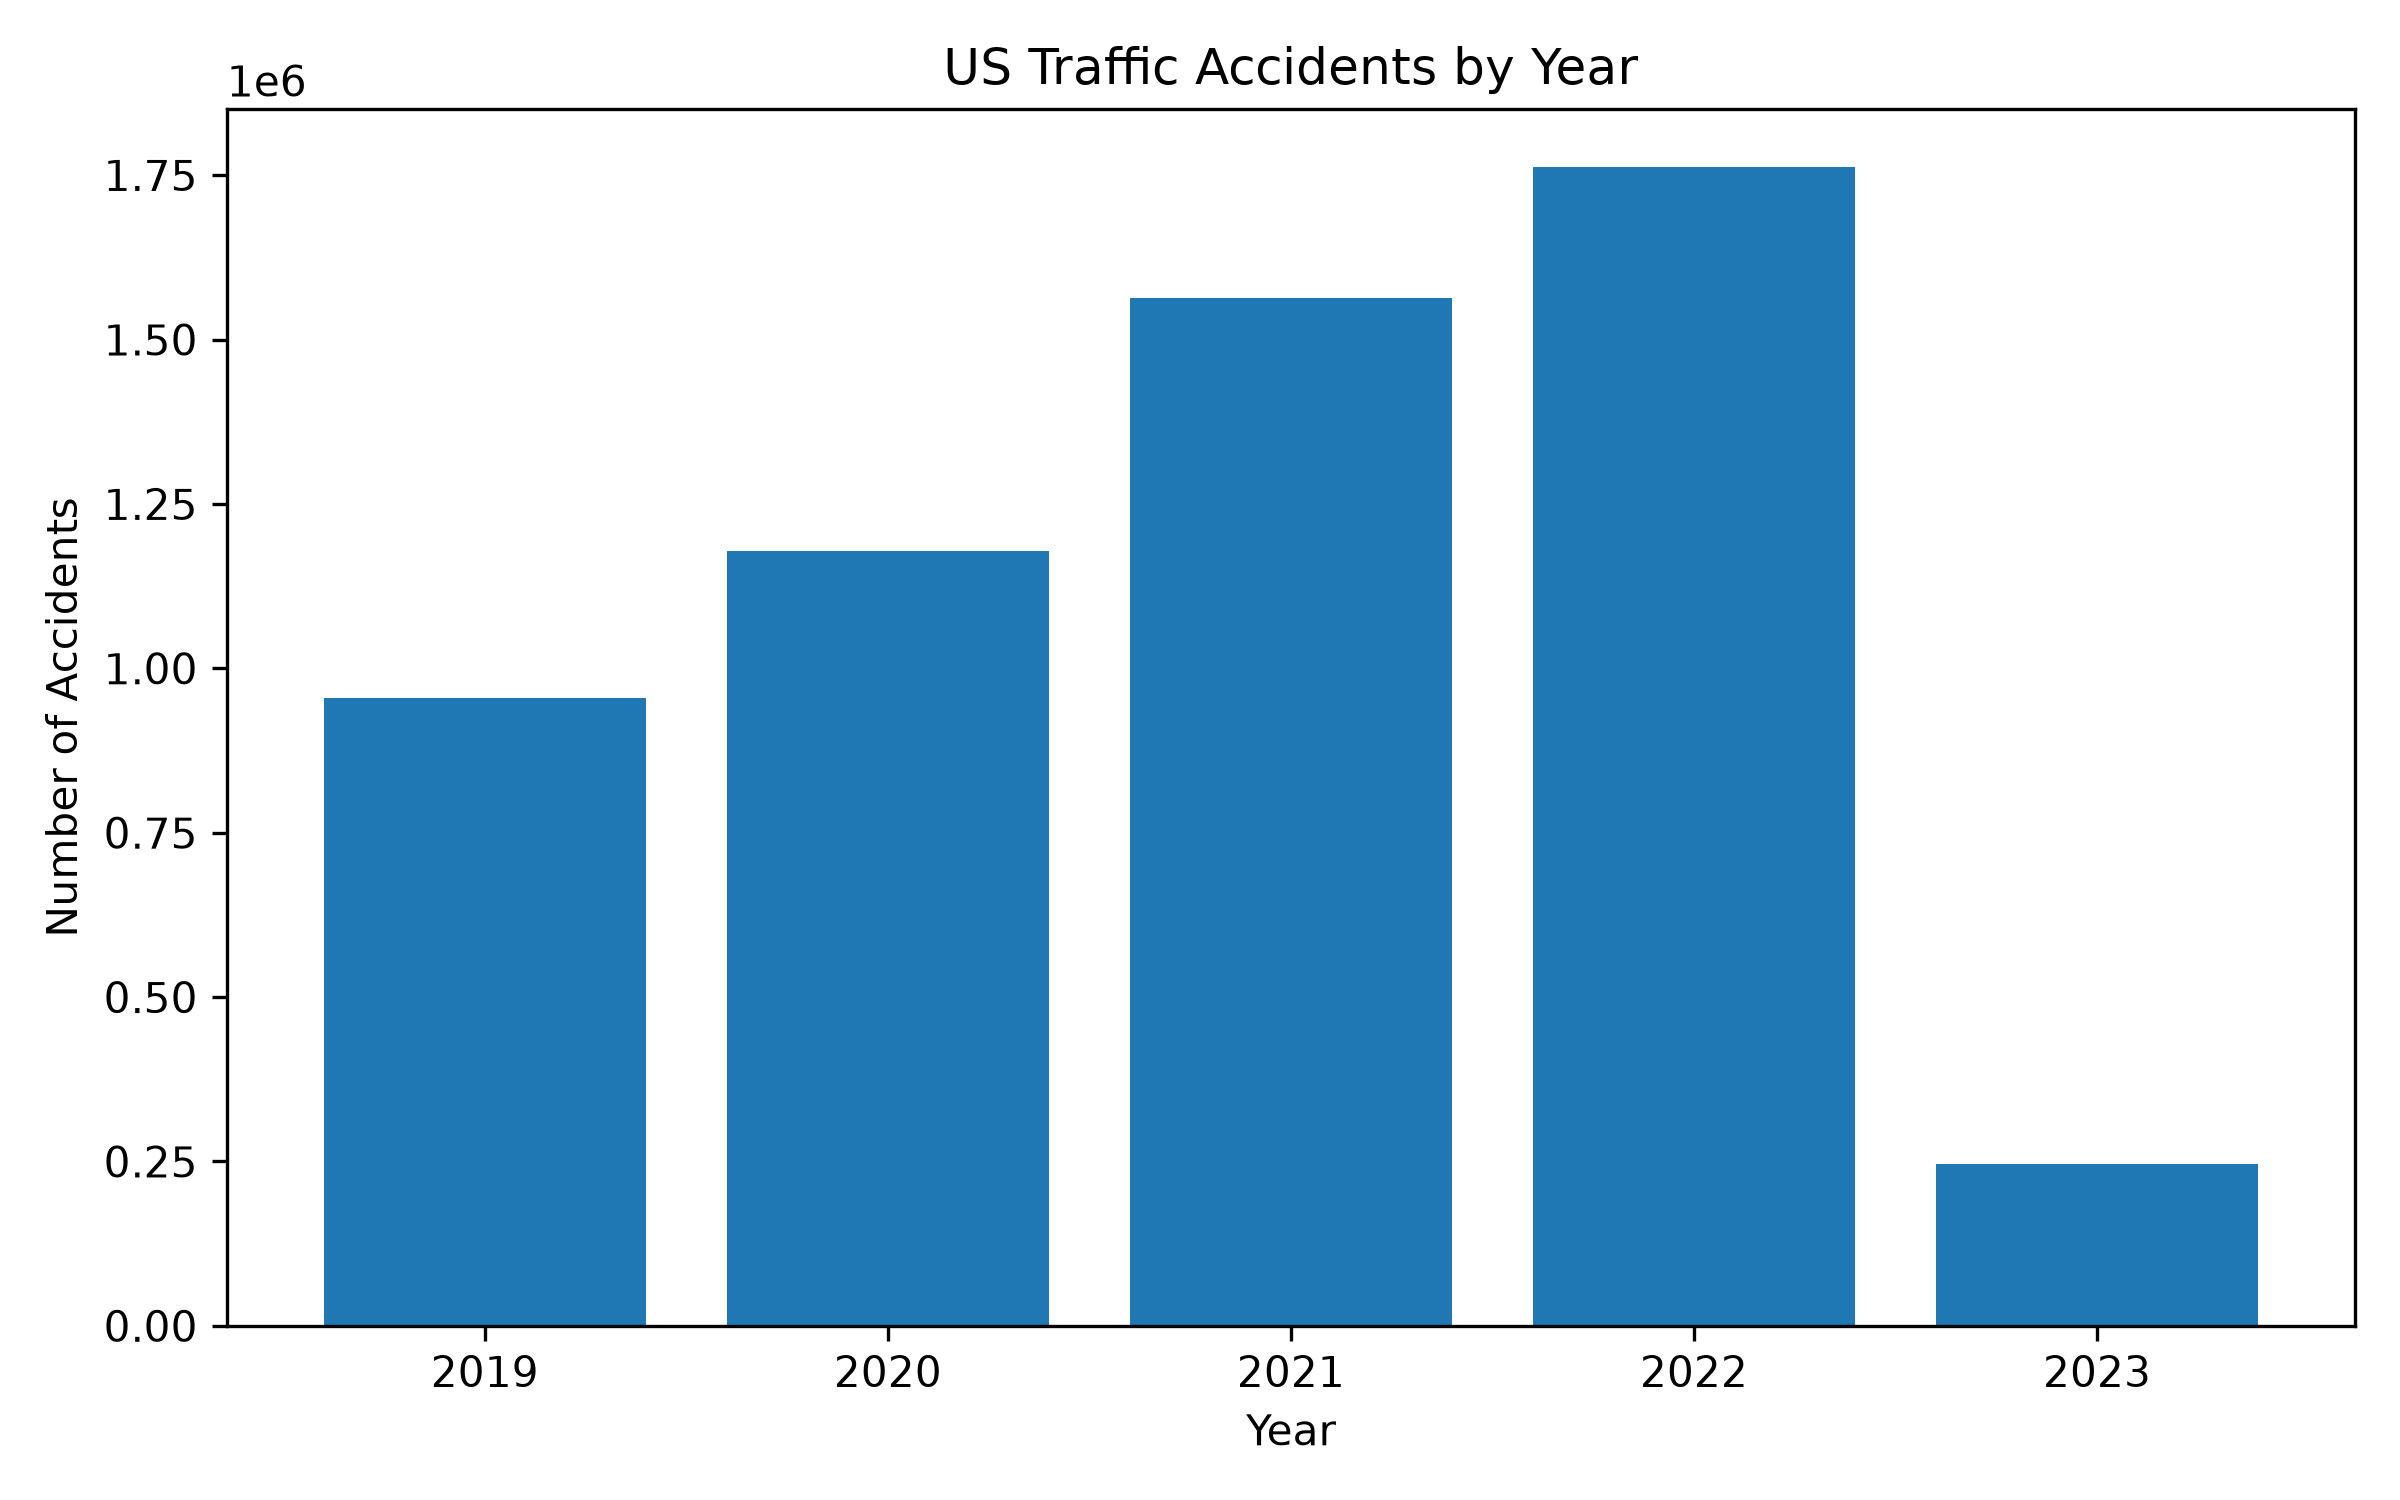

The table this chart was drawn from, first rows:
Year, count
2019, 954303
2020, 1178913
2021, 1563753
2022, 1762452
2023, 246633
